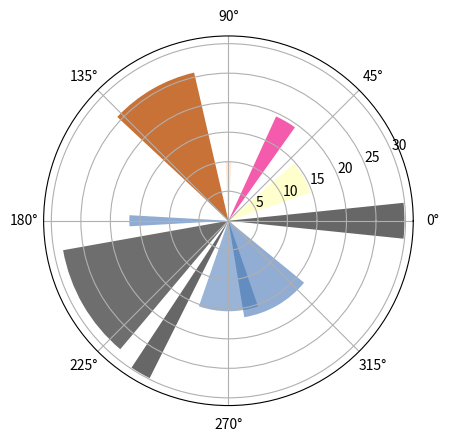

Generate this figure with matplotlib:
import matplotlib as mpl
import matplotlib.pyplot as plt
import numpy as np

barSlices = 12

theta = np.linspace(0.0, 2*np.pi, barSlices, endpoint=False)
radii = 30*np.random.rand(barSlices)
width = np.pi/4*np.random.rand(barSlices)

fig = plt.figure()
ax = fig.add_subplot(111, polar=True)

bars = ax.bar(theta, radii, width=width, bottom=0.0)

for r, bar in zip(radii, bars):
	bar.set_facecolor(mpl.cm.Accent(r / 30.))
	bar.set_alpha(r/30.)

plt.show()